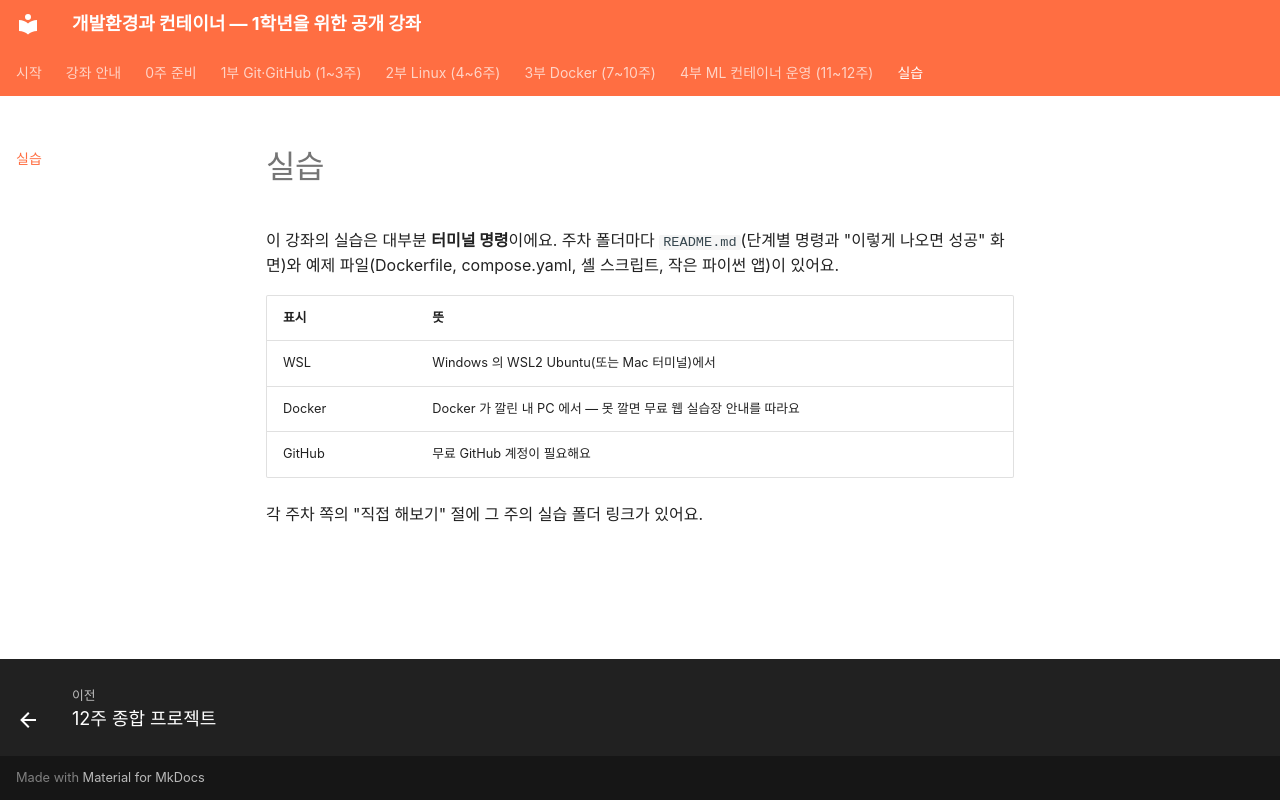

repository: metahomo/dev-container-course · page: labs/index.html · generator: mkdocs

# 실습

이 강좌의 실습은 대부분 **터미널 명령**이에요. 주차 폴더마다 `README.md`(단계별 명령과 "이렇게 나오면 성공" 화면)와 예제 파일(Dockerfile, compose.yaml, 셸 스크립트, 작은 파이썬 앱)이 있어요.

| 표시 | 뜻 |
|---|---|
| WSL | Windows 의 WSL2 Ubuntu(또는 Mac 터미널)에서 |
| Docker | Docker 가 깔린 내 PC 에서 — 못 깔면 무료 웹 실습장 안내를 따라요 |
| GitHub | 무료 GitHub 계정이 필요해요 |

각 주차 쪽의 "직접 해보기" 절에 그 주의 실습 폴더 링크가 있어요.
